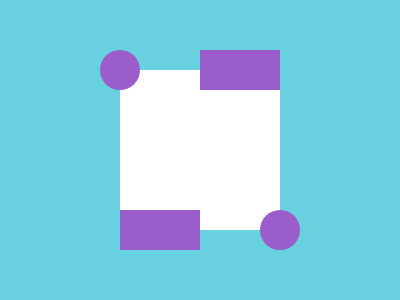

Recreate this image using only HTML and CSS.

<!-- 100% match, 321 characters -->
<div><p z a><p z a b><p z c><p z c d><style>&{background:#68d0df}div{background:#FFF;width:160;height:160;margin:70 112;position:relative}[z]{background:#9a5dcb;position:absolute}[a]{clip-path:circle(20px);width:40;height:40;top:-36;left:-20}[b]{top:124;left:140}[c]{width:80;height:40;top:-36;left:80}[d]{top:124;left:0}
